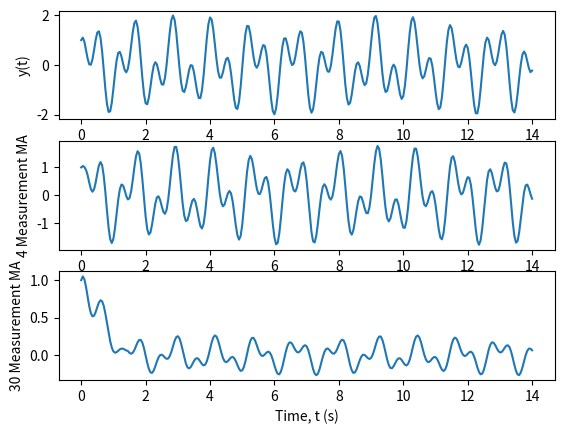

Write Python code to recreate this figure.
import pandas as pd
import numpy as np
import matplotlib.pyplot as plt

def y(x):
    y = np.sin(5*x) + np.cos(11*x)
    return y

t = np.arange(0, 14.05, 0.05)
# print(t)

# create pandas dataframe object
df = pd.DataFrame({
    'time (t)': t, 
    'y(t)': y(t)}
)

# print(df.head(10))

# get moving average for 10, 4, and 30 units, respectively
nums = [10, 4, 30]
for n in nums:
    df[f'{n}MA'] = df['y(t)'].rolling(n, 1).mean()

# print(df.head(10))

# plotted the graphs
plt.figure(1)
plt.subplot(3, 1, 1)
plt.plot(df['time (t)'], df['y(t)'])
plt.xlabel('Time, t (s)')
plt.ylabel('y(t)')

plt.subplot(3, 1, 2)
plt.plot(df['time (t)'], df['4MA'])
plt.xlabel('Time, t (s)')
plt.ylabel('4 Measurement MA')

plt.subplot(3, 1, 3)
plt.plot(df['time (t)'], df['30MA'])
plt.xlabel('Time, t (s)')
plt.ylabel('30 Measurement MA')

# plt.savefig('Assignment 2\Q1b - Graph')
plt.show()